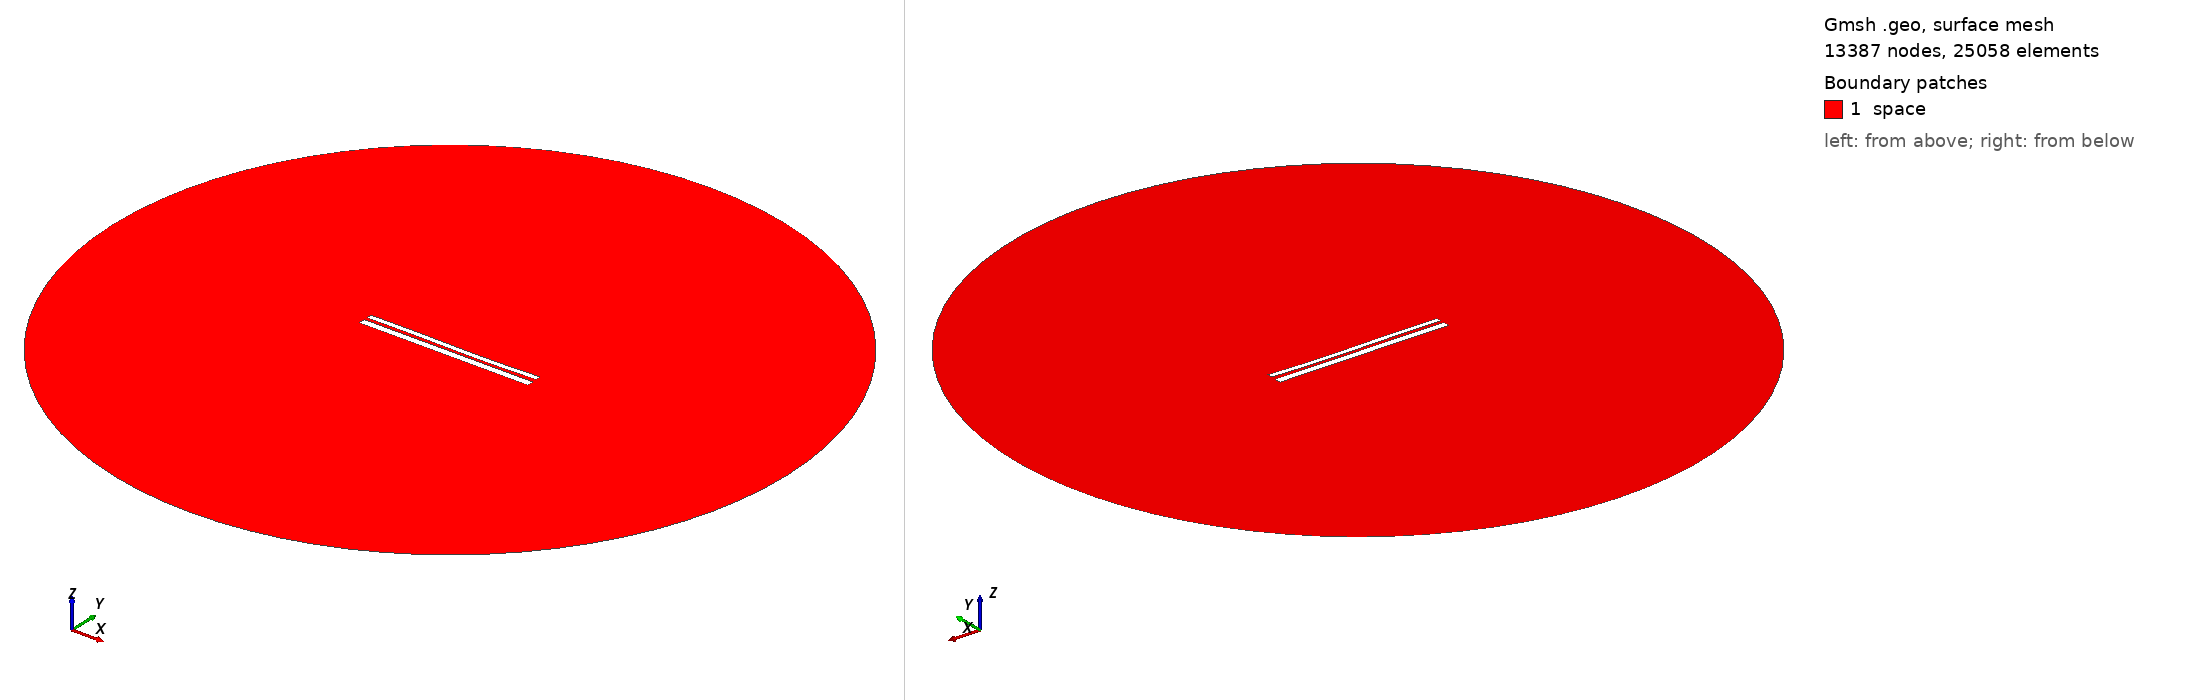

Gmsh geometry script, surface-meshed: 13387 nodes, 25058 surface elements. Boundary patches (legend numbers): 1 space. Left view from above one corner, right view from below the opposite corner. Legend entries are the model's physical surfaces. The drawing asked Gmsh for element sizes between 1% and 20% of the model's largest extent; the script's own settings can give other sizes.

=== 9648.geo (drawn) ===
//---------------------------------------
// Geometry kernel
//---------------------------------------

SetFactory("OpenCASCADE");



//---------------------------------------
// Parameters of the geometry
//---------------------------------------

// Overetch of the upper plate
overetch = 0.375;

// Distance between the plates
distance = 1.5;

// Discretization over the x axis (for the deformation)
nx = 50; 

// Length of the plate
L = 100 - overetch; 

// Number of modes
n = 4; 

// 1st mode coefficient
coeff(1) = 0.0;
beta(1) = 0.596864 * 3.1415926535 / L;

// 2nd mode coefficient
coeff(2) = -0.15;
beta(2) = 1.49418 * 3.1415926535 / L;

// 3rd mode coefficient
coeff(3) = 0.15;
beta(3) = 2.50025 * 3.1415926535 / L;

// 4th mode coefficient
coeff(4) = 0.0;
beta(4) = 3.49999 * 3.1415926535 / L;



//---------------------------------------
// Upper plate (deformed rectangle)
//---------------------------------------

// Coordiantes of the upper plate
xmin = -50;
xmax = 50 - overetch;

// Height of the upper plate
yheight = 4 - 2 * overetch;

// Indexes of the points
UpperID[] = {};
LowerID[] = {};
LeftID[] = {};
RightID[] = {};

// Point index
p = 1;

// Horizontal edges
For i In {1:nx}
    x = xmin + (i-1)*(xmax - xmin)/(nx-1);

    y_bottom = distance / 2 + overetch;
    For j In {1:n}
        C = (Cosh(beta(j)*L) + Cos(beta(j)*L)) / (Sinh(beta(j)*L) + Sin(beta(j)*L));
        y_bottom  = y_bottom + coeff(j) * (Cosh(beta(j)*(x+50)) - Cos(beta(j)*(x+50)) - C * (Sinh(beta(j)*(x+50)) - Sin(beta(j)*(x+50))));
    EndFor

    y_top = y_bottom + yheight;

    Point(p) = {x, y_top, 0, 1.0};
    UpperID[i] = p;
    p = p + 1;

    Point(p) = {x, y_bottom, 0, 1.0};
    LowerID[i] = p;
    p = p + 1;
EndFor

// Create point lists
UpperPts[] = {}; LowerPts[] = {};
For i In {1:nx}
  UpperPts[] += {UpperID[i]};
  LowerPts[] += {LowerID[i]};
EndFor

// Build splines
Spline(1) = {UpperPts[]};
Spline(2) = {LowerPts[]};
Line(3) = {LowerPts[nx-1], UpperPts[nx-1]};
Line(4) = {LowerPts[0], UpperPts[0]};

// Build the plane surface
Curve Loop(1) = {2, 3, -1, -4};
Plane Surface(1) = {1};



//---------------------------------------
// Lower plate (rectangle)
//---------------------------------------

// Vertices
Point(1001) = {-50, -1, 0, 1.0};
Point(1002) = { 50, -1, 0, 1.0};
Point(1003) = { 50,  -5, 0, 1.0};
Point(1004) = {-50,  -5, 0, 1.0};

// Edges
Line(5) = {1001, 1002};
Line(6) = {1002, 1003};
Line(7) = {1003, 1004};
Line(8) = {1004, 1001};

// Plane surface
Line Loop(2) = {5, 6, 7, 8};
Plane Surface(2) = {2}; 



//---------------------------------------
// Outer (fictious) boundary
//---------------------------------------

// Points
Point(1005) = {0, 0, 0};       // Center
Point(1006) = {200, 0, 0};     // Start point
Point(1007) = {0, 200, 0};     // 90 degrees
Point(1008) = {-200, 0, 0};    // 180 degrees
Point(1009) = {0, -200, 0};    // 270 degrees

// Circle arcs (each needs start, center, end)
Circle(9) = {1006, 1005, 1007};
Circle(10) = {1007, 1005, 1008};
Circle(11) = {1008, 1005, 1009};
Circle(12) = {1009, 1005, 1006};

// Plane surface for the entire domain
Curve Loop(3) = {9, 10, 11, 12};
Surface(3) = {3};

// Subtract the plates from the whole domain to obtain the actual domain where we want to solve the equations
BooleanDifference{ Surface{3}; Delete; }{ Surface{1}; Surface{2}; Delete; }




//---------------------------------------
// Transfinite Lines/Curves
//---------------------------------------

// Set the number of points on the boundaries
r = 7;

// Plates
Transfinite Curve {1, 2} = 50*r Using Progression 1;
Transfinite Curve {3, 4} = 2*r Using Progression 1;
Transfinite Line {5, 7} = 50*r Using Progression 1;
Transfinite Line {6, 8} = 2*r Using Progression 1;

// Outer boundary
Transfinite Line {9, 10, 11, 12} = 20 Using Progression 1;



//---------------------------------------
// Physical groups
//---------------------------------------                

// Physical curves (boundaries)
Physical Line("force_segment", 10) = {2};
Physical Line("upper_plate", 11) = {1, 3, 4};
Physical Line("lower_plate", 12) = {5, 6, 7, 8};
Physical Line("boundary", 20) = {9, 10, 11, 12};

// Physical Surfaces
Physical Surface("space", 30) = {3};



//---------------------------------------
// 6. Generate the Mesh
//---------------------------------------

// 2D mesh generation
Mesh 2;
